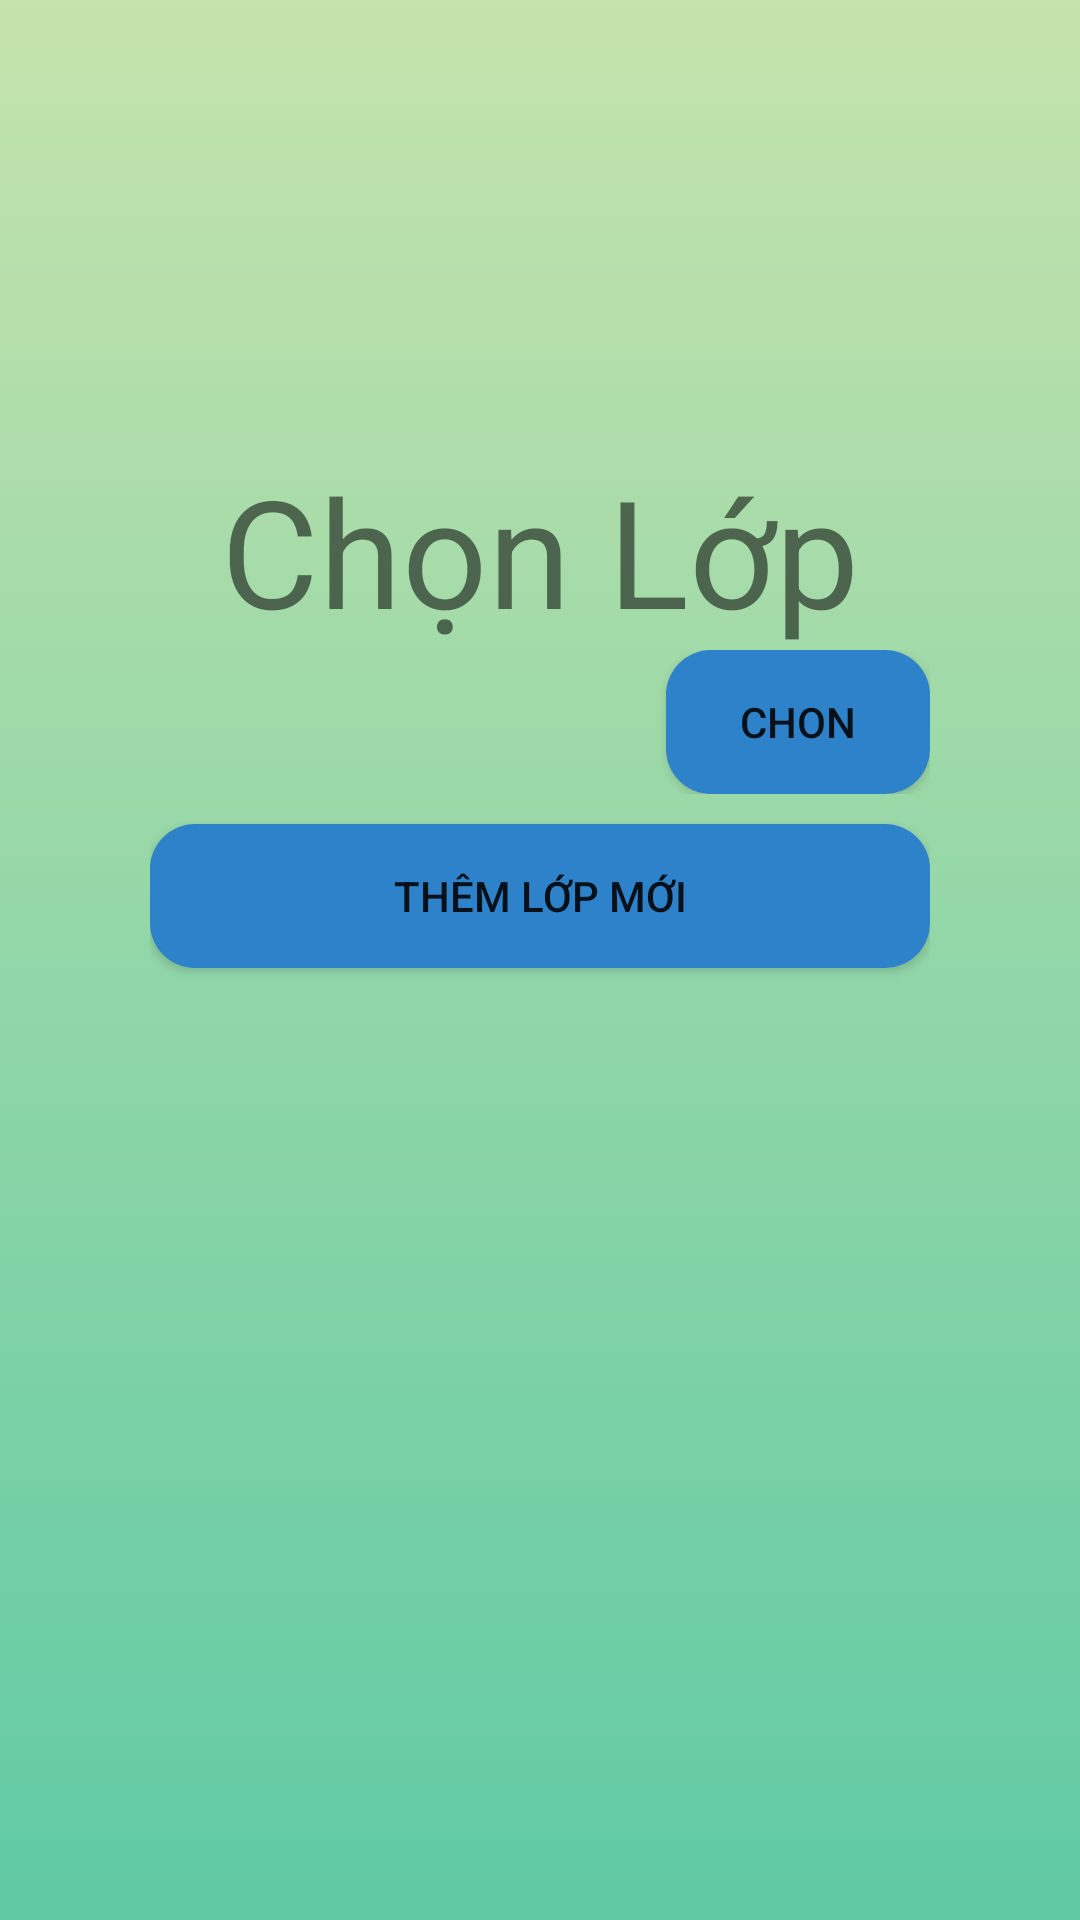

This screen was rendered from an Android layout file. Write that file and the resources it references.
<!-- AndroidManifest.xml: application theme Theme.GiuaKy -->
<!-- res/layout/activity_chon_lop.xml -->
<?xml version="1.0" encoding="utf-8"?>
<LinearLayout xmlns:android="http://schemas.android.com/apk/res/android"
    xmlns:app="http://schemas.android.com/apk/res-auto"
    xmlns:tools="http://schemas.android.com/tools"
    android:layout_width="match_parent"
    android:layout_height="match_parent"
    android:orientation="vertical"
    android:padding="50sp"
    android:background="@drawable/background"
    tools:context=".ChonLopActivity">

    <TextView
        android:layout_width="wrap_content"
        android:layout_height="wrap_content"
        android:layout_gravity="center"
        android:layout_marginTop="100dp"
        android:gravity="center"
        android:text="@string/chon_lop"
        android:textSize="50dp" />

    <LinearLayout
        android:layout_width="match_parent"
        android:layout_height="wrap_content"
        android:orientation="horizontal">

        <Spinner
            android:id="@+id/spnLop"
            style="@style/spinner_style"
            android:layout_weight="2" />

        <Button
            android:id="@+id/btnChon"
            android:layout_marginLeft="10dp"
            android:background="@drawable/button_select_3"
            android:layout_width="wrap_content"
            android:layout_height="wrap_content"
            android:text="Chon" />
    </LinearLayout>

    <Button
        android:id="@+id/btnThemLop"
        android:layout_width="match_parent"
        android:layout_height="wrap_content"
        android:text="Thêm lớp mới"
        android:layout_marginTop="10dp"
        android:background="@drawable/button_select_3"/>

</LinearLayout>
<!-- resources referenced by this layout -->
<resources>
  <!-- drawable background (drawable) -->
  <?xml version="1.0" encoding="utf-8"?>
  <selector xmlns:android="http://schemas.android.com/apk/res/android">
      <item>
          <shape>
              <gradient
                  android:angle="90"
                  android:startColor="#5FCAA4"
                  android:endColor="#C5E3AC"
                  android:type="linear"/>
          </shape>
      </item>
  </selector>
  <!-- drawable button_select_3 (drawable) -->
  <?xml version="1.0" encoding="utf-8"?>
  <selector xmlns:android="http://schemas.android.com/apk/res/android">
      <item android:drawable="@drawable/custom_btn"
          android:state_pressed="false"/>
      <item android:drawable="@drawable/custom_btn_false"
          android:state_pressed="true"/>
  </selector>
  <string name="chon_lop">Chọn Lớp</string>
  <style name="spinner_style">
          <item name="android:layout_width">match_parent</item>
          <item name="android:layout_height">wrap_content</item>
          <item name="android:background">@drawable/gradient_spinner</item>
          <item name="android:paddingLeft">8dp</item>
          <item name="android:paddingRight">20dp</item>
          <item name="android:paddingTop">5dp</item>
          <item name="android:paddingBottom">5dp</item>
          <item name="android:popupBackground">#DFFFFFFF</item>
      </style>
  <style name="Theme.GiuaKy" parent="Theme.AppCompat.Light.DarkActionBar">
          
          <item name="colorPrimary">@color/purple_500</item>
          <item name="colorPrimaryDark">@color/purple_700</item>
          <item name="colorAccent">@color/teal_200</item>
          
      </style>
  <!-- drawable custom_btn (drawable) -->
  <?xml version="1.0" encoding="utf-8"?>
  <shape xmlns:android="http://schemas.android.com/apk/res/android">
      <size
          android:width="50dp"
          android:height="25dp" />
      <solid android:color="#2E82CA" />
      <corners android:radius="15dp" />
  </shape>
  <!-- drawable custom_btn_false (drawable) -->
  <?xml version="1.0" encoding="utf-8"?>
  <shape xmlns:android="http://schemas.android.com/apk/res/android">
      <size
          android:width="50dp"
          android:height="25dp" />
      <solid android:color="#A4A8A4" />
      <corners android:radius="15dp" />
  </shape>
  <!-- drawable gradient_spinner (drawable) -->
  <?xml version="1.0" encoding="utf-8"?>
  <selector xmlns:android="http://schemas.android.com/apk/res/android">
      <item>
          <layer-list>
              <item>
                  <shape>
                      <solid android:color="@color/white"></solid>
  
                      <corners android:radius="15dp" />
  
                      <padding android:bottom="10dp" android:left="10dp" android:right="10dp" android:top="10dp" />
                      <stroke android:width="2dp" android:color="@color/black" />
                  </shape>
              </item>
              <item android:drawable="@drawable/spinner_arrow" android:gravity="right">
              </item>
          </layer-list>
      </item>
  </selector>
  <!-- not gathered from this repository: default colours our renderer supplied (Android Studio template values) -->
  <color name="purple_500">#FF6200EE</color>
  <color name="purple_700">#FF3700B3</color>
  <color name="teal_200">#FF03DAC5</color>
  <color name="black">#FF000000</color>
  <color name="white">#FFFFFFFF</color>
</resources>
